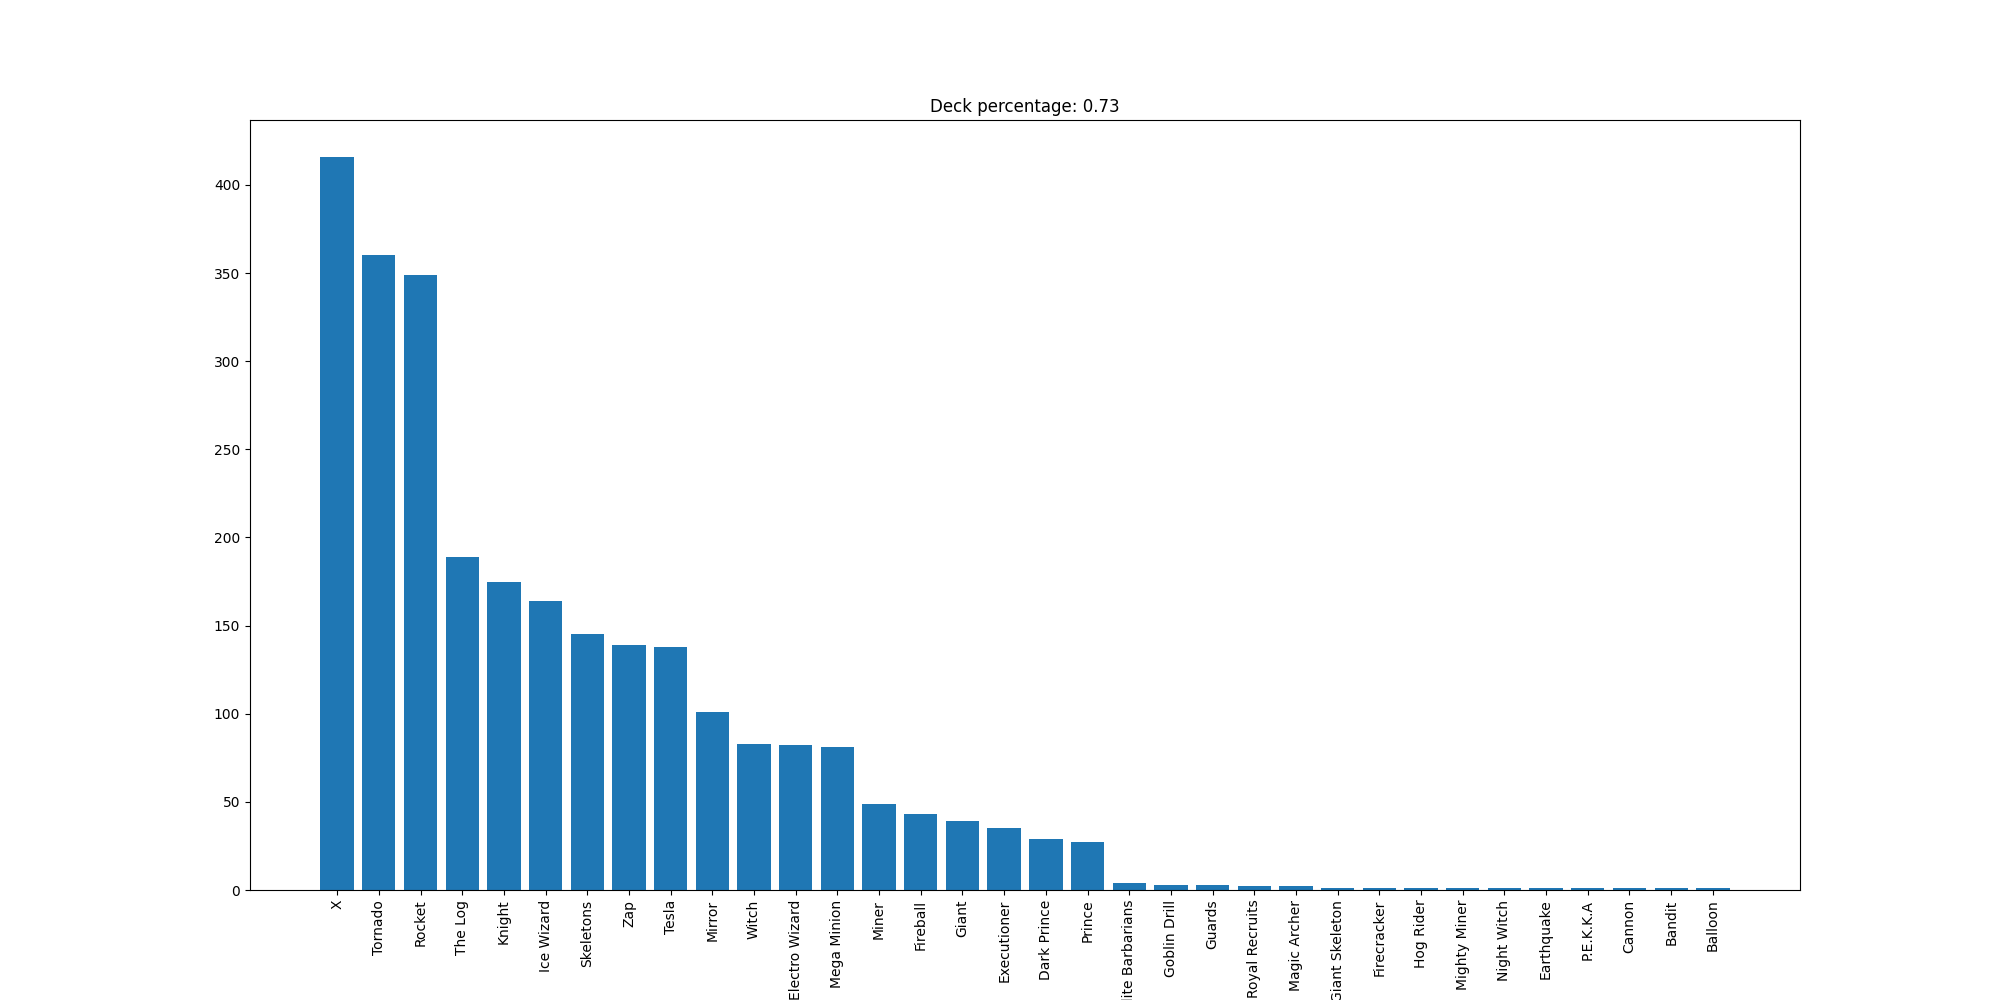

Values plotted in this chart, from the file beside it:
X, 416
Tornado, 360
Rocket, 349
The Log, 189
Knight, 175
Ice Wizard, 164
Skeletons, 145
Zap, 139
Tesla, 138
Mirror, 101
Witch, 83
Electro Wizard, 82
Mega Minion, 81
Miner, 49
Fireball, 43
Giant, 39
Executioner, 35
Dark Prince, 29
Prince, 27
Elite Barbarians, 4
Goblin Drill, 3
Guards, 3
Royal Recruits, 2
Magic Archer, 2
Giant Skeleton, 1
Firecracker, 1
Hog Rider, 1
Mighty Miner, 1
Night Witch, 1
Earthquake, 1
P.E.K.K.A, 1
Cannon, 1
Bandit, 1
Balloon, 1
